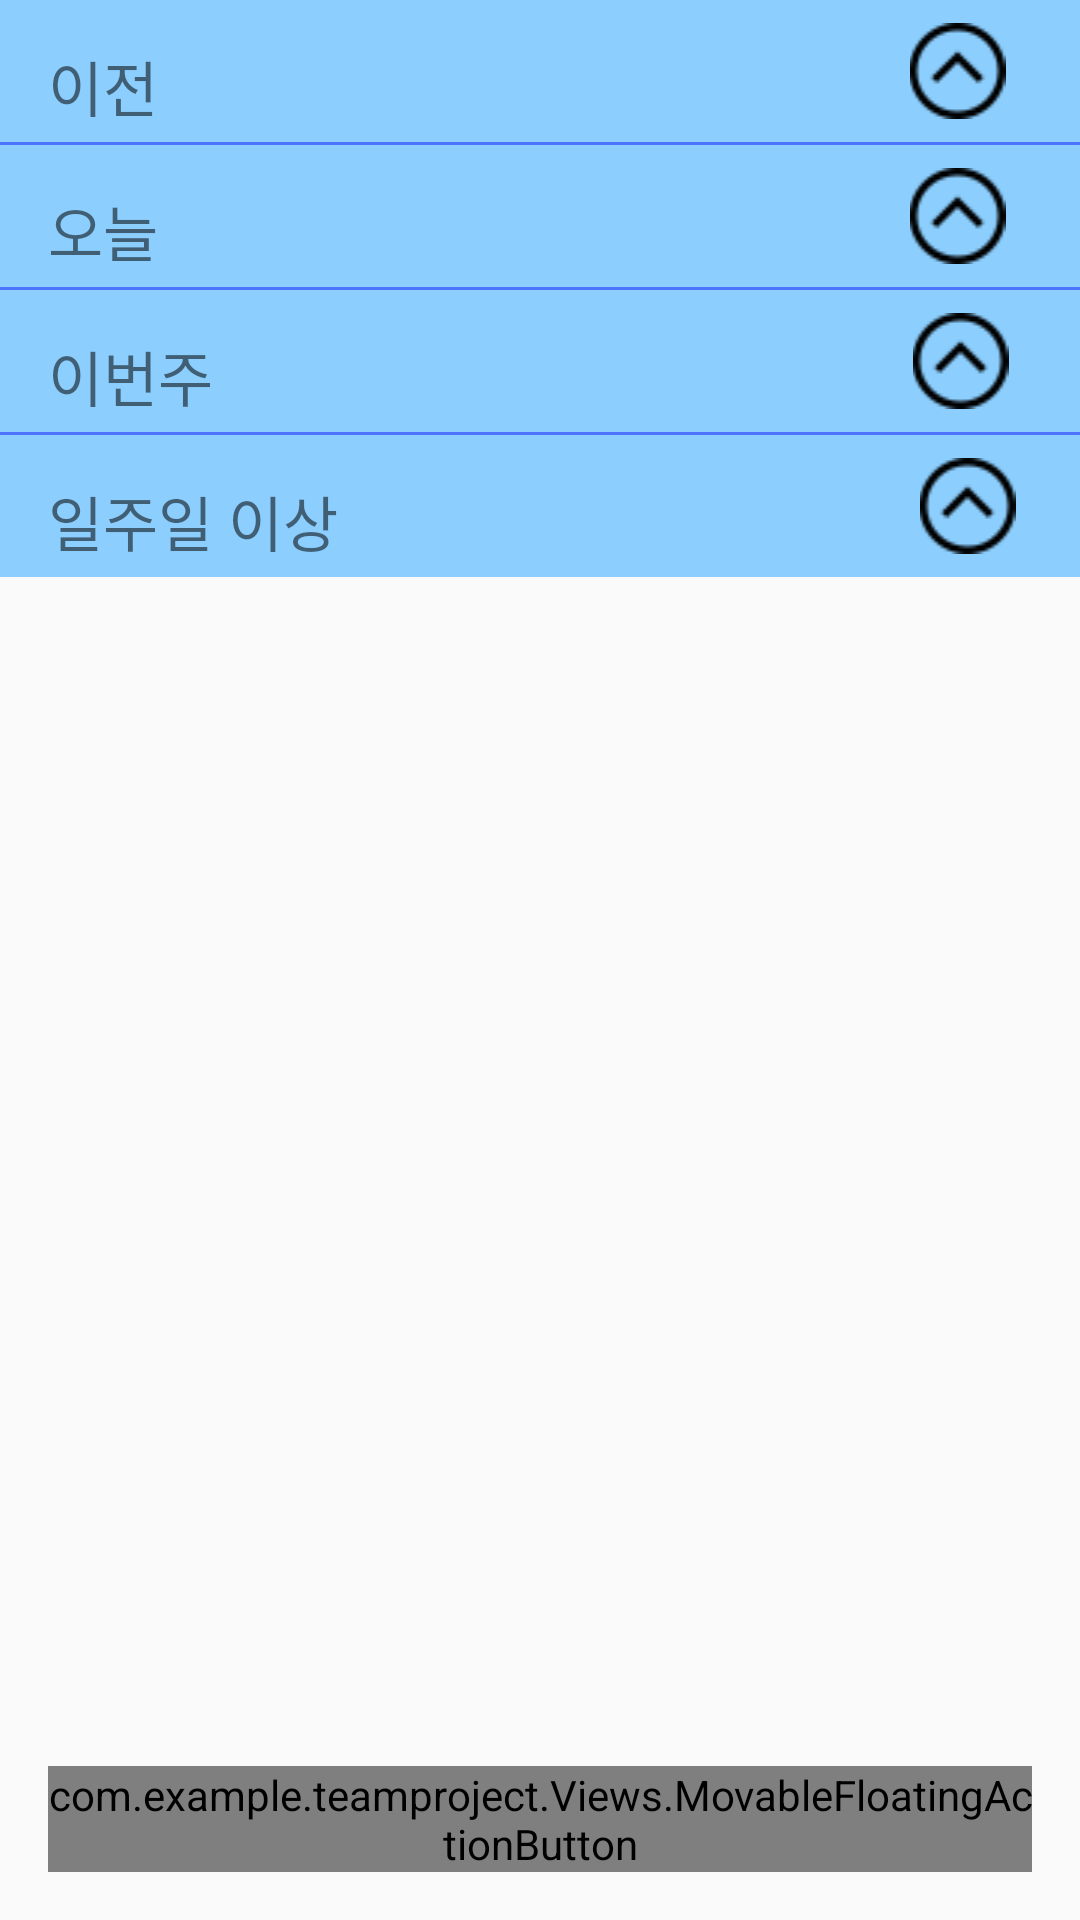

Layout XML and referenced resources for this Android screen:
<!-- AndroidManifest.xml: application theme noActionTheme -->
<!-- res/layout/fragment_checklist.xml -->
<?xml version="1.0" encoding="utf-8"?>
<FrameLayout xmlns:android="http://schemas.android.com/apk/res/android"
xmlns:app="http://schemas.android.com/apk/res-auto"
android:orientation="vertical"
android:layout_width="match_parent"
android:layout_height="match_parent">

    <ScrollView
        android:layout_width="match_parent"
        android:layout_height="match_parent">


    <LinearLayout
        android:layout_width="match_parent"
        android:layout_height="wrap_content"
        android:orientation="vertical">

        <LinearLayout
            android:id="@+id/checklist_category_previous"
            android:layout_width="match_parent"
            android:layout_height="wrap_content"
            android:background="@color/checklistColorPrimary"
            android:paddingTop="4dp"
            android:paddingBottom="4dp"
            android:paddingStart="16dp"
            android:paddingLeft="16dp"
            android:paddingEnd="10dp"
            android:paddingRight="10dp"
            android:orientation="horizontal">

            <TextView
                android:id="@+id/checklist_text_previous"
                android:layout_width="wrap_content"
                android:layout_height="wrap_content"
                android:layout_marginTop="10dp"
                android:gravity="center_vertical"
                android:layout_weight="8"
                android:text="@string/checklist_text_previous"
                android:textSize="20sp" />

            <ImageView
                android:id="@+id/image_category_previous"
                android:layout_gravity="center"
                android:layout_width="wrap_content"
                android:layout_height="wrap_content"
                android:layout_weight="1"
                android:contentDescription="@string/desc_arrow"
                app:srcCompat="@drawable/arrow_up" />

        </LinearLayout>

        <androidx.recyclerview.widget.RecyclerView
            android:id="@+id/checklist_recycler_previous"
            android:layout_width="match_parent"
            android:layout_height="wrap_content" >

        </androidx.recyclerview.widget.RecyclerView>

        <View
            android:id="@+id/divider5"
            android:layout_width="match_parent"
            android:layout_height="1dp"
            android:background="@color/checklistColorSecondary" />

        <LinearLayout
            android:id="@+id/checklist_category_today"
            android:layout_width="match_parent"
            android:layout_height="wrap_content"
            android:background="@color/checklistColorPrimary"
            android:paddingTop="4dp"
            android:paddingBottom="4dp"
            android:paddingStart="16dp"
            android:paddingLeft="16dp"
            android:paddingEnd="10dp"
            android:paddingRight="10dp"
            android:orientation="horizontal">

            <TextView
                android:id="@+id/checklist_text_today"
                android:layout_width="wrap_content"
                android:layout_height="wrap_content"
                android:layout_marginTop="10dp"
                android:gravity="center_vertical"
                android:layout_weight="8"
                android:text="@string/checklist_text_today"
                android:textSize="20sp" />

            <ImageView
                android:id="@+id/image_category_today"
                android:layout_gravity="center"
                android:layout_width="wrap_content"
                android:layout_height="wrap_content"
                android:layout_weight="1"
                android:contentDescription="@string/desc_arrow"
                app:srcCompat="@drawable/arrow_up" />

        </LinearLayout>

        <androidx.recyclerview.widget.RecyclerView
            android:id="@+id/checklist_recycler_today"
            android:layout_width="match_parent"
            android:layout_height="wrap_content" >

        </androidx.recyclerview.widget.RecyclerView>

        <View
            android:id="@+id/divider6"
            android:layout_width="match_parent"
            android:layout_height="1dp"
            android:background="@color/checklistColorSecondary" />

        <LinearLayout
            android:id="@+id/checklist_category_week"
            android:layout_width="match_parent"
            android:layout_height="wrap_content"
            android:background="@color/checklistColorPrimary"
            android:paddingTop="4dp"
            android:paddingBottom="4dp"
            android:paddingStart="16dp"
            android:paddingLeft="16dp"
            android:paddingEnd="10dp"
            android:paddingRight="10dp"
            android:orientation="horizontal">

            <TextView
                android:id="@+id/checklist_text_week"
                android:layout_width="wrap_content"
                android:layout_height="wrap_content"
                android:layout_marginTop="10dp"
                android:gravity="center_vertical"
                android:layout_weight="8"
                android:text="@string/checklist_text_week"
                android:textSize="20sp" />

            <ImageView
                android:id="@+id/image_category_week"
                android:layout_gravity="center"
                android:layout_width="wrap_content"
                android:layout_height="wrap_content"
                android:layout_weight="1"
                android:contentDescription="@string/desc_arrow"
                app:srcCompat="@drawable/arrow_up" />

        </LinearLayout>

        <androidx.recyclerview.widget.RecyclerView
            android:id="@+id/checklist_recycler_week"
            android:layout_width="match_parent"
            android:layout_height="wrap_content" >

        </androidx.recyclerview.widget.RecyclerView>

        <View
            android:id="@+id/divider7"
            android:layout_width="match_parent"
            android:layout_height="1dp"
            android:background="@color/checklistColorSecondary" />

        <LinearLayout
            android:id="@+id/checklist_category_far"
            android:layout_width="match_parent"
            android:layout_height="wrap_content"
            android:background="@color/checklistColorPrimary"
            android:paddingTop="4dp"
            android:paddingBottom="4dp"
            android:paddingStart="16dp"
            android:paddingLeft="16dp"
            android:paddingEnd="10dp"
            android:paddingRight="10dp"
            android:orientation="horizontal">

            <TextView
                android:id="@+id/checklist_text_far"
                android:layout_width="wrap_content"
                android:layout_height="wrap_content"
                android:layout_marginTop="10dp"
                android:gravity="center_vertical"
                android:layout_weight="8"
                android:text="@string/checklist_text_far"
                android:textSize="20sp" />

            <ImageView
                android:id="@+id/image_category_far"
                android:layout_gravity="center"
                android:layout_width="wrap_content"
                android:layout_height="wrap_content"
                android:layout_weight="1"
                android:contentDescription="@string/desc_arrow"
                app:srcCompat="@drawable/arrow_up" />

        </LinearLayout>

        <androidx.recyclerview.widget.RecyclerView
            android:id="@+id/checklist_recycler_far"
            android:layout_width="match_parent"
            android:layout_height="wrap_content" />


    </LinearLayout>
    </ScrollView>
    <com.example.teamproject.Views.MovableFloatingActionButton
        android:id="@+id/fab"
        android:layout_width="wrap_content"
        android:layout_height="wrap_content"
        android:layout_gravity="bottom|end"
        android:layout_margin="16dp"
        android:clickable="true"
        android:src="@drawable/cross"
        app:backgroundTint="#347FF0"
        android:focusable="true" />
</FrameLayout>
<!-- resources referenced by this layout -->
<resources>
  <color name="checklistColorPrimary">#8CCFFF</color>
  <color name="checklistColorSecondary">#4D74FF</color>
  <!-- drawable arrow_up: png bitmap (drawable, 844 bytes) -->
  <string name="checklist_text_far">일주일 이상</string>
  <string name="checklist_text_previous">이전</string>
  <string name="checklist_text_today">오늘</string>
  <string name="checklist_text_week">이번주</string>
  <style name="noActionTheme" parent="Theme.AppCompat.Light.NoActionBar">
          <item name="colorPrimary">@color/design_default_color_primary</item>
          <item name="colorPrimaryDark">@color/design_default_color_primary_dark</item>
          <item name="colorAccent">@color/design_default_color_primary</item>
  
          
          <item name="android:textColorPrimary">@android:color/black</item>
          
          <item name="android:textColorSecondary">@android:color/black</item>
  
      </style>
</resources>
